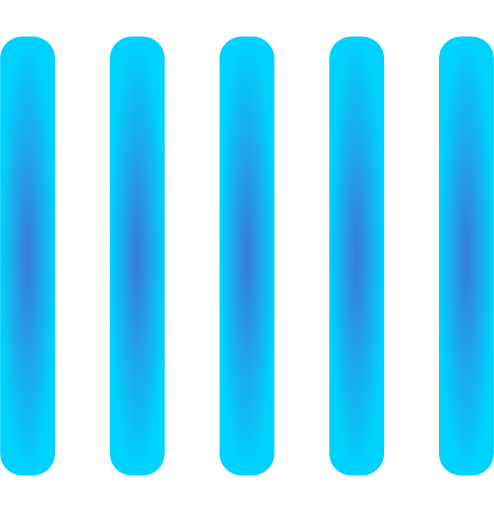
t = 0.00 s
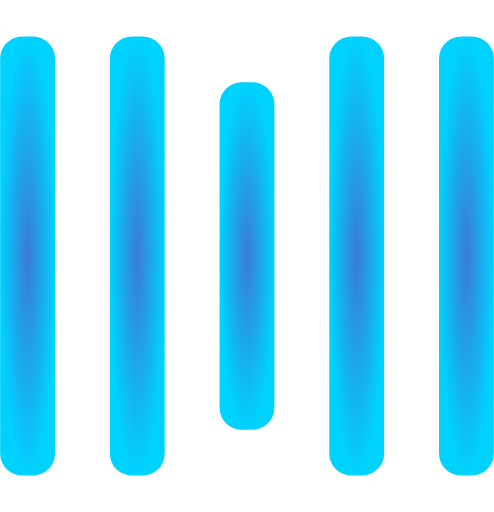
t = 0.25 s
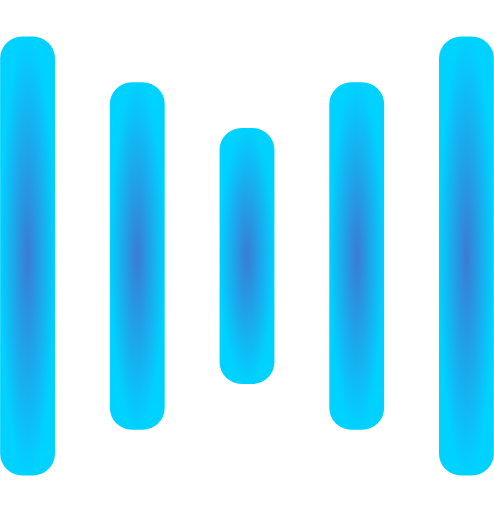
t = 0.50 s
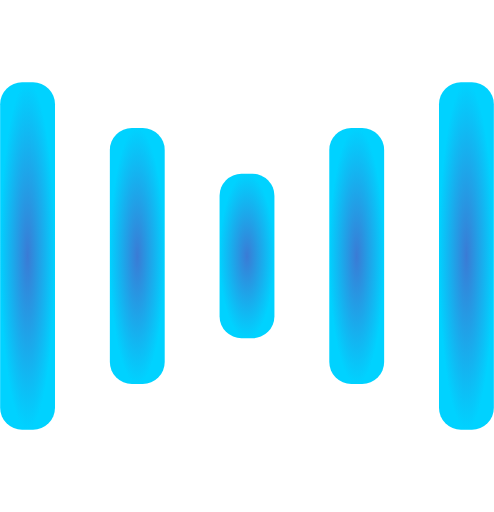
t = 0.75 s
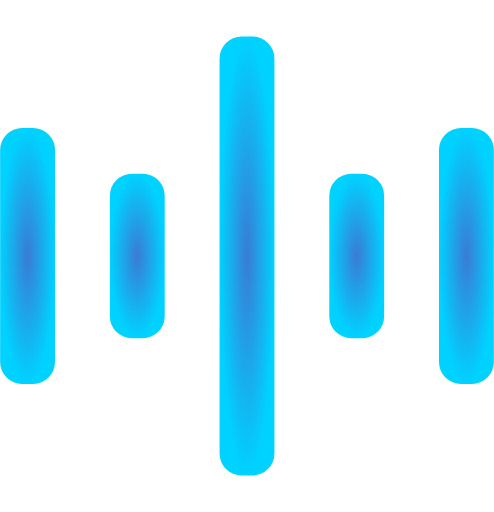
t = 1.00 s
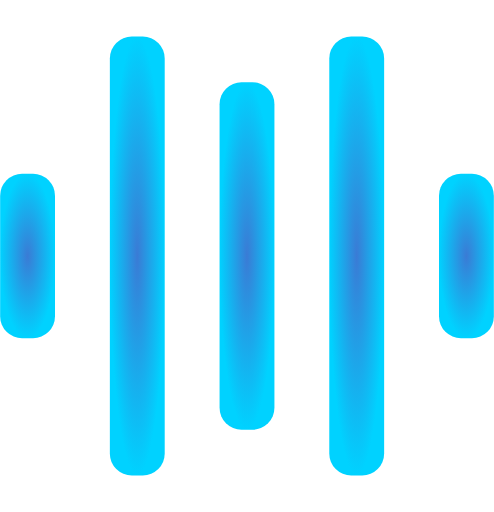
t = 1.25 s

The animated SVG that drew these frames (rendered in a browser with its animation timeline set to each time). Animation: 10 SMIL elements (animate=10); one cycle of 1.50 s, repeats indefinitely.

<svg width="135" height="140" viewBox="0 0 135 140" xmlns="http://www.w3.org/2000/svg">
  <defs>
    <radialGradient id="myGradient" cx="50%" cy="50%" r="50%">
      <stop offset="0%" stop-color="#3a7bd5"/>
      <stop offset="100%" stop-color="#00d2ff"/>
    </radialGradient>
  </defs>
  
  <rect y="10" width="15" height="120" rx="6" fill="url(#myGradient)">
    <animate attributeName="height"
         begin="0.5s" dur="1s"
         values="120;110;100;90;80;70;60;50;40;140;120" calcMode="linear"
         repeatCount="indefinite" />
    <animate attributeName="y"
         begin="0.5s" dur="1s"
         values="10;15;20;25;30;35;40;45;50;0;10" calcMode="linear"
         repeatCount="indefinite" />
  </rect>
  <rect x="30" y="10" width="15" height="120" rx="6" fill="url(#myGradient)">
    <animate attributeName="height"
         begin="0.25s" dur="1s"
         values="120;110;100;90;80;70;60;50;40;140;120" calcMode="linear"
         repeatCount="indefinite" />
    <animate attributeName="y"
         begin="0.25s" dur="1s"
         values="10;15;20;25;30;35;40;45;50;0;10" calcMode="linear"
         repeatCount="indefinite" />
  </rect>
  <rect x="60" width="15" height="140" rx="6" fill="url(#myGradient)">
    <animate attributeName="height"
         begin="0s" dur="1s"
         values="120;110;100;90;80;70;60;50;40;140;120" calcMode="linear"
         repeatCount="indefinite" />
    <animate attributeName="y"
         begin="0s" dur="1s"
         values="10;15;20;25;30;35;40;45;50;0;10" calcMode="linear"
         repeatCount="indefinite" />
  </rect>
  <rect x="90" y="10" width="15" height="120" rx="6" fill="url(#myGradient)">
    <animate attributeName="height"
         begin="0.25s" dur="1s"
         values="120;110;100;90;80;70;60;50;40;140;120" calcMode="linear"
         repeatCount="indefinite" />
    <animate attributeName="y"
         begin="0.25s" dur="1s"
         values="10;15;20;25;30;35;40;45;50;0;10" calcMode="linear"
         repeatCount="indefinite" />
  </rect>
  <rect x="120" y="10" width="15" height="120" rx="6" fill="url(#myGradient)">
    <animate attributeName="height"
         begin="0.5s" dur="1s"
         values="120;110;100;90;80;70;60;50;40;140;120" calcMode="linear"
         repeatCount="indefinite" />
    <animate attributeName="y"
         begin="0.5s" dur="1s"
         values="10;15;20;25;30;35;40;45;50;0;10" calcMode="linear"
         repeatCount="indefinite" />
  </rect>
</svg>
